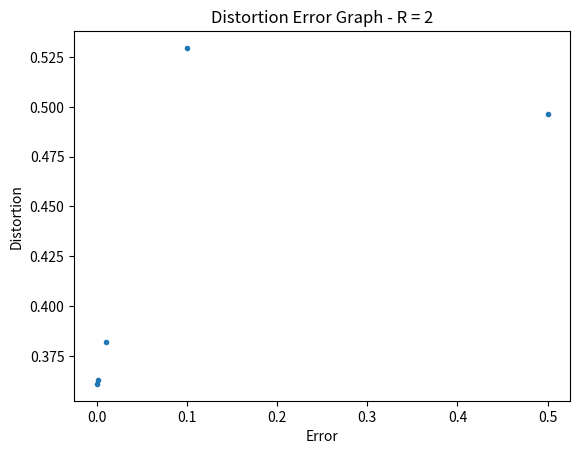

Python code for this plot:
import random
import numpy as np
import matplotlib.pyplot as plt

# These values come from running without noise
# Simpler to store than to rerun everytime

# key = R, value = centers for given R no noise
starting_centers = {
    1: [0.7716627813067206, -0.8210400219407225],
    2: [-1.4971801750896505, -0.4377230374030127, 0.4790989777059966, 1.5417613817364066],
    3: [0.7316182068055997, 2.153085185897407, -0.24165406491113614, -0.7538056243753133, 0.23475773954183032, 1.3152343609881862, -1.3530664703560213, -2.2036399192609886],
    4: [1.9483584182188136, 0.3367954916218906, -1.6114850920332418, 1.5242821615586253, -0.9116789622394401, -2.1399998171175887, 2.5774822809391686, 1.1712453973980126, 0.5916346919872297, -0.1542563669034436, -2.8700965620048433, -1.2324719961501283, -0.3981074524934233, 0.8625246639369076, 0.08469569485902159, -0.6493831531752919]
}

def DecimalToBinary (dec, store, R):
    store = str((dec%2)) + store
    
    if (dec == 0 or dec == 1):
        # makes them all the same length
        for i in range(R + 1 - len(store)):
            store = '0' + store
        return store
    return DecimalToBinary(dec//2, store, R)

def condProb (a, b, eps):
    if len(a) != len(b):
        print('two binary values should have same length')
        return -1

    output = 1
    for i in range(len(a)):
        if a[i] == b[i]:
            output *= 1-eps
        else:
            output *= eps
    return output


def lloyds_noise (X, centers, R, distortion_list, iteration, eps):
    partitions = []
    distortion_sum = 0
    num_training_vals = len(X)
    n = 2**R

    for i in range(n):
        partitions.append([])

# super slow - embedded for loops
    for x in X:
        sums = [0]*n

        for j in range(n):
            j_bin = DecimalToBinary(j, '', R)

            for i in range(n):
                i_bin = DecimalToBinary(i, '', R)

                # switched this to sums[i] since we keep j constant and vary i
                # and keep track of different i options
                # not sure if this is correct
                sums[i] += condProb(j_bin, i_bin, eps) * (x-centers[j])**2

            
        # arb large number
        min_val = 1000
        
        for group in range(n):
            if sums[group] <= min_val:
                part_group = group
                min_val = sums[group]
            
        partitions[part_group].append(x)
        distortion_sum += sums[part_group]
    
    distortion_list.append(distortion_sum/num_training_vals)
# [redacted]
    if(iteration > 30):
        return centers, partitions, distortion_list
    
    # calculates new centers - not sure if this is correct
    for j in range(n):
        numerator_sum = 0
        denominator_sum = 0
        j_bin = DecimalToBinary(j, '', R)
        for i in range(n):
            i_bin = DecimalToBinary(i, '', R)
            conditional_probability = condProb(j_bin, i_bin, eps)
            denominator_sum += conditional_probability*len(partitions[i])/num_training_vals
            inner_sum = 0
            for xl in partitions[i]:
                inner_sum += xl

            numerator_sum += conditional_probability*inner_sum/num_training_vals

        centers[j] = numerator_sum/denominator_sum

    return lloyds_noise(X, centers, R, distortion_list, iteration + 1, eps)


X = np.random.normal(0, 1, 10000)
normal_list = []
for num in X:
    normal_list.append(num)

# eps = 0.1
eps_arr = [0, 0.001, 0.01, 0.1, 0.5]
R = 1

dists = []
for eps in eps_arr:
    centersNoise, partitionsNoise,distortion_listNoise = lloyds_noise(normal_list, starting_centers[R], R, [], 1, eps)
    print(eps)
    print(centersNoise)
    print('\n')
    dists.append(distortion_listNoise[-1])

plt.plot(eps_arr, dists, '.')
plt.xlabel("Error")
plt.ylabel("Distortion")
plt.title("Distortion Error Graph - R = 2")
plt.show()


# centersNoise, partitionsNoise,distortion_listNoise = lloyds_noise(normal_list, starting_centers[R], R, [], 1, eps)
# print(centersNoise)

# x = [i+1 for i in range(len(distortion_listNoise))]
# plt.plot(x, distortion_listNoise, label = 'N = ' + str(2**R))
    
# plt.xlabel("Iteration")
# plt.ylabel("Distortion")
# plt.title("Distortion for 4 Level Quantization")
# plt.legend()
# plt.show()

# for R in range(1, 4):
#     centersNN, partitionsNN, distortion_listNN = lloyds_noise(normal_list, starting_centers[R], R, [], 1, eps)
#     print('R = ' + str(R) + '\n')
#     print(centersNN)
#     print('\n')


#     x = [i+1 for i in range(len(distortion_listNN))]
#     plt.plot(x, distortion_listNN, label = 'N = ' + str(2**R))
    
# plt.xlabel("Iteration")
# plt.ylabel("Distortion")
# plt.title("Distortion for N Level Quantization With Noise")
# plt.legend()
# plt.show()   
    